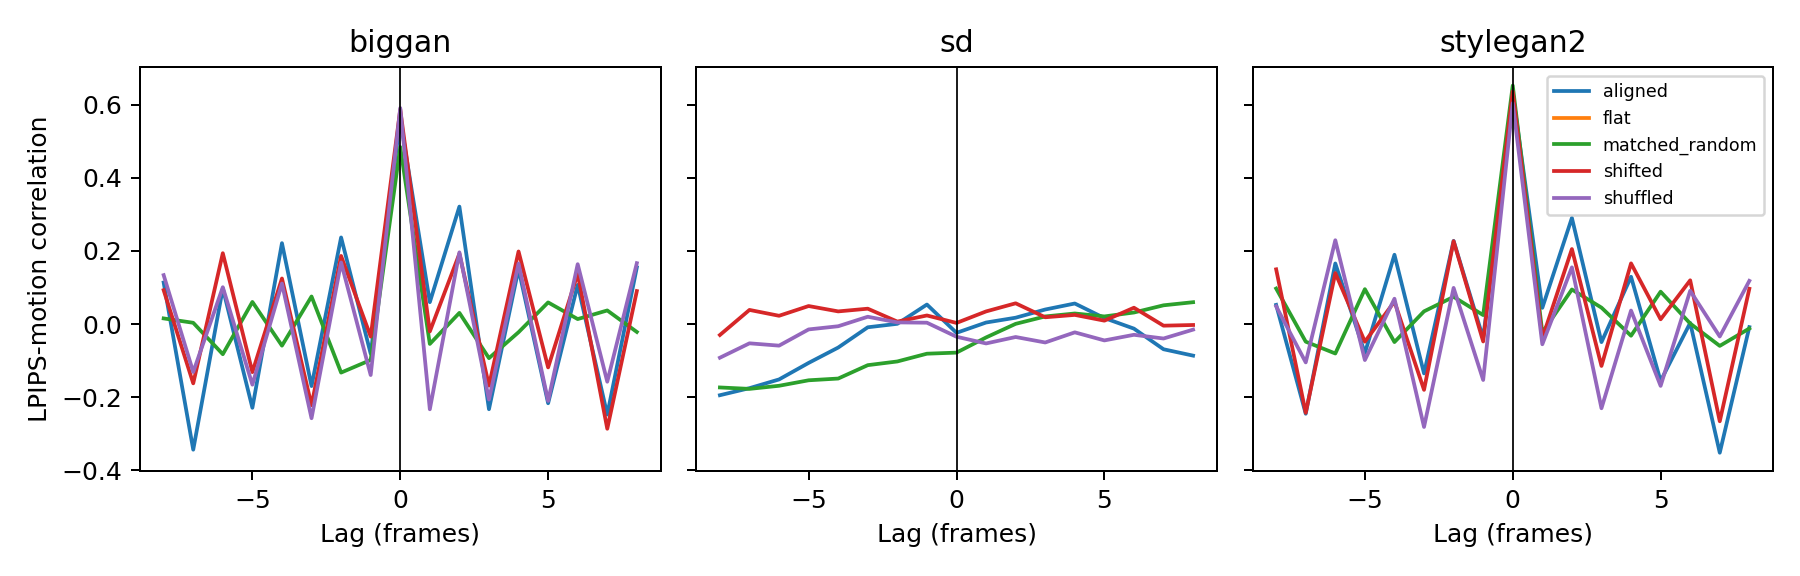

Values plotted in this chart, from the file beside it:
path, backbone, song, seed, control_condition, lag_frames, correlation
output/acoustic_shuffle_biggan_paper_see…, biggan, acoustic_shuffle, 0, aligned, -8, 0.7411
output/acoustic_shuffle_biggan_paper_see…, biggan, acoustic_shuffle, 0, aligned, -7, -0.6823
output/acoustic_shuffle_biggan_paper_see…, biggan, acoustic_shuffle, 0, aligned, -6, 0.6123
output/acoustic_shuffle_biggan_paper_see…, biggan, acoustic_shuffle, 0, aligned, -5, -0.6258
output/acoustic_shuffle_biggan_paper_see…, biggan, acoustic_shuffle, 0, aligned, -4, 0.6526
output/acoustic_shuffle_biggan_paper_see…, biggan, acoustic_shuffle, 0, aligned, -3, -0.6762
output/acoustic_shuffle_biggan_paper_see…, biggan, acoustic_shuffle, 0, aligned, -2, 0.5802
output/acoustic_shuffle_biggan_paper_see…, biggan, acoustic_shuffle, 0, aligned, -1, -0.64
output/acoustic_shuffle_biggan_paper_see…, biggan, acoustic_shuffle, 0, aligned, 0, 0.7822
output/acoustic_shuffle_biggan_paper_see…, biggan, acoustic_shuffle, 0, aligned, 1, -0.5635
output/acoustic_shuffle_biggan_paper_see…, biggan, acoustic_shuffle, 0, aligned, 2, 0.7092
output/acoustic_shuffle_biggan_paper_see…, biggan, acoustic_shuffle, 0, aligned, 3, -0.7611
output/acoustic_shuffle_biggan_paper_see…, biggan, acoustic_shuffle, 0, aligned, 4, 0.6493
output/acoustic_shuffle_biggan_paper_see…, biggan, acoustic_shuffle, 0, aligned, 5, -0.6259
output/acoustic_shuffle_biggan_paper_see…, biggan, acoustic_shuffle, 0, aligned, 6, 0.7459
output/acoustic_shuffle_biggan_paper_see…, biggan, acoustic_shuffle, 0, aligned, 7, -0.6746
output/acoustic_shuffle_biggan_paper_see…, biggan, acoustic_shuffle, 0, aligned, 8, 0.7
output/acoustic_shuffle_biggan_paper_see…, biggan, acoustic_shuffle, 0, flat, -8, 
output/acoustic_shuffle_biggan_paper_see…, biggan, acoustic_shuffle, 0, flat, -7, 
output/acoustic_shuffle_biggan_paper_see…, biggan, acoustic_shuffle, 0, flat, -6, 
output/acoustic_shuffle_biggan_paper_see…, biggan, acoustic_shuffle, 0, flat, -5, 
output/acoustic_shuffle_biggan_paper_see…, biggan, acoustic_shuffle, 0, flat, -4, 
output/acoustic_shuffle_biggan_paper_see…, biggan, acoustic_shuffle, 0, flat, -3, 
output/acoustic_shuffle_biggan_paper_see…, biggan, acoustic_shuffle, 0, flat, -2, 
output/acoustic_shuffle_biggan_paper_see…, biggan, acoustic_shuffle, 0, flat, -1, 
output/acoustic_shuffle_biggan_paper_see…, biggan, acoustic_shuffle, 0, flat, 0, 
output/acoustic_shuffle_biggan_paper_see…, biggan, acoustic_shuffle, 0, flat, 1, 
output/acoustic_shuffle_biggan_paper_see…, biggan, acoustic_shuffle, 0, flat, 2, 
output/acoustic_shuffle_biggan_paper_see…, biggan, acoustic_shuffle, 0, flat, 3, 
output/acoustic_shuffle_biggan_paper_see…, biggan, acoustic_shuffle, 0, flat, 4, 
output/acoustic_shuffle_biggan_paper_see…, biggan, acoustic_shuffle, 0, flat, 5, 
output/acoustic_shuffle_biggan_paper_see…, biggan, acoustic_shuffle, 0, flat, 6, 
output/acoustic_shuffle_biggan_paper_see…, biggan, acoustic_shuffle, 0, flat, 7, 
output/acoustic_shuffle_biggan_paper_see…, biggan, acoustic_shuffle, 0, flat, 8, 
output/acoustic_shuffle_biggan_paper_see…, biggan, acoustic_shuffle, 0, matched_random, -8, -0.1413
output/acoustic_shuffle_biggan_paper_see…, biggan, acoustic_shuffle, 0, matched_random, -7, -0.03348
output/acoustic_shuffle_biggan_paper_see…, biggan, acoustic_shuffle, 0, matched_random, -6, -0.09926
output/acoustic_shuffle_biggan_paper_see…, biggan, acoustic_shuffle, 0, matched_random, -5, -0.1258
output/acoustic_shuffle_biggan_paper_see…, biggan, acoustic_shuffle, 0, matched_random, -4, -0.06145
output/acoustic_shuffle_biggan_paper_see…, biggan, acoustic_shuffle, 0, matched_random, -3, 0.2389
output/acoustic_shuffle_biggan_paper_see…, biggan, acoustic_shuffle, 0, matched_random, -2, -0.06871
output/acoustic_shuffle_biggan_paper_see…, biggan, acoustic_shuffle, 0, matched_random, -1, -0.4028
output/acoustic_shuffle_biggan_paper_see…, biggan, acoustic_shuffle, 0, matched_random, 0, 0.7144
output/acoustic_shuffle_biggan_paper_see…, biggan, acoustic_shuffle, 0, matched_random, 1, -0.1817
output/acoustic_shuffle_biggan_paper_see…, biggan, acoustic_shuffle, 0, matched_random, 2, 0.1984
output/acoustic_shuffle_biggan_paper_see…, biggan, acoustic_shuffle, 0, matched_random, 3, 0.1539
output/acoustic_shuffle_biggan_paper_see…, biggan, acoustic_shuffle, 0, matched_random, 4, -0.2027
output/acoustic_shuffle_biggan_paper_see…, biggan, acoustic_shuffle, 0, matched_random, 5, 0.2017
output/acoustic_shuffle_biggan_paper_see…, biggan, acoustic_shuffle, 0, matched_random, 6, -0.0348
output/acoustic_shuffle_biggan_paper_see…, biggan, acoustic_shuffle, 0, matched_random, 7, 0.2144
output/acoustic_shuffle_biggan_paper_see…, biggan, acoustic_shuffle, 0, matched_random, 8, -0.1122
output/acoustic_shuffle_biggan_paper_see…, biggan, acoustic_shuffle, 0, shifted, -8, 0.6234
output/acoustic_shuffle_biggan_paper_see…, biggan, acoustic_shuffle, 0, shifted, -7, -0.5192
output/acoustic_shuffle_biggan_paper_see…, biggan, acoustic_shuffle, 0, shifted, -6, 0.6105
output/acoustic_shuffle_biggan_paper_see…, biggan, acoustic_shuffle, 0, shifted, -5, -0.6777
output/acoustic_shuffle_biggan_paper_see…, biggan, acoustic_shuffle, 0, shifted, -4, 0.4502
output/acoustic_shuffle_biggan_paper_see…, biggan, acoustic_shuffle, 0, shifted, -3, -0.5461
output/acoustic_shuffle_biggan_paper_see…, biggan, acoustic_shuffle, 0, shifted, -2, 0.5485
output/acoustic_shuffle_biggan_paper_see…, biggan, acoustic_shuffle, 0, shifted, -1, -0.5135
output/acoustic_shuffle_biggan_paper_see…, biggan, acoustic_shuffle, 0, shifted, 0, 0.7458
... 2,235 more rows
